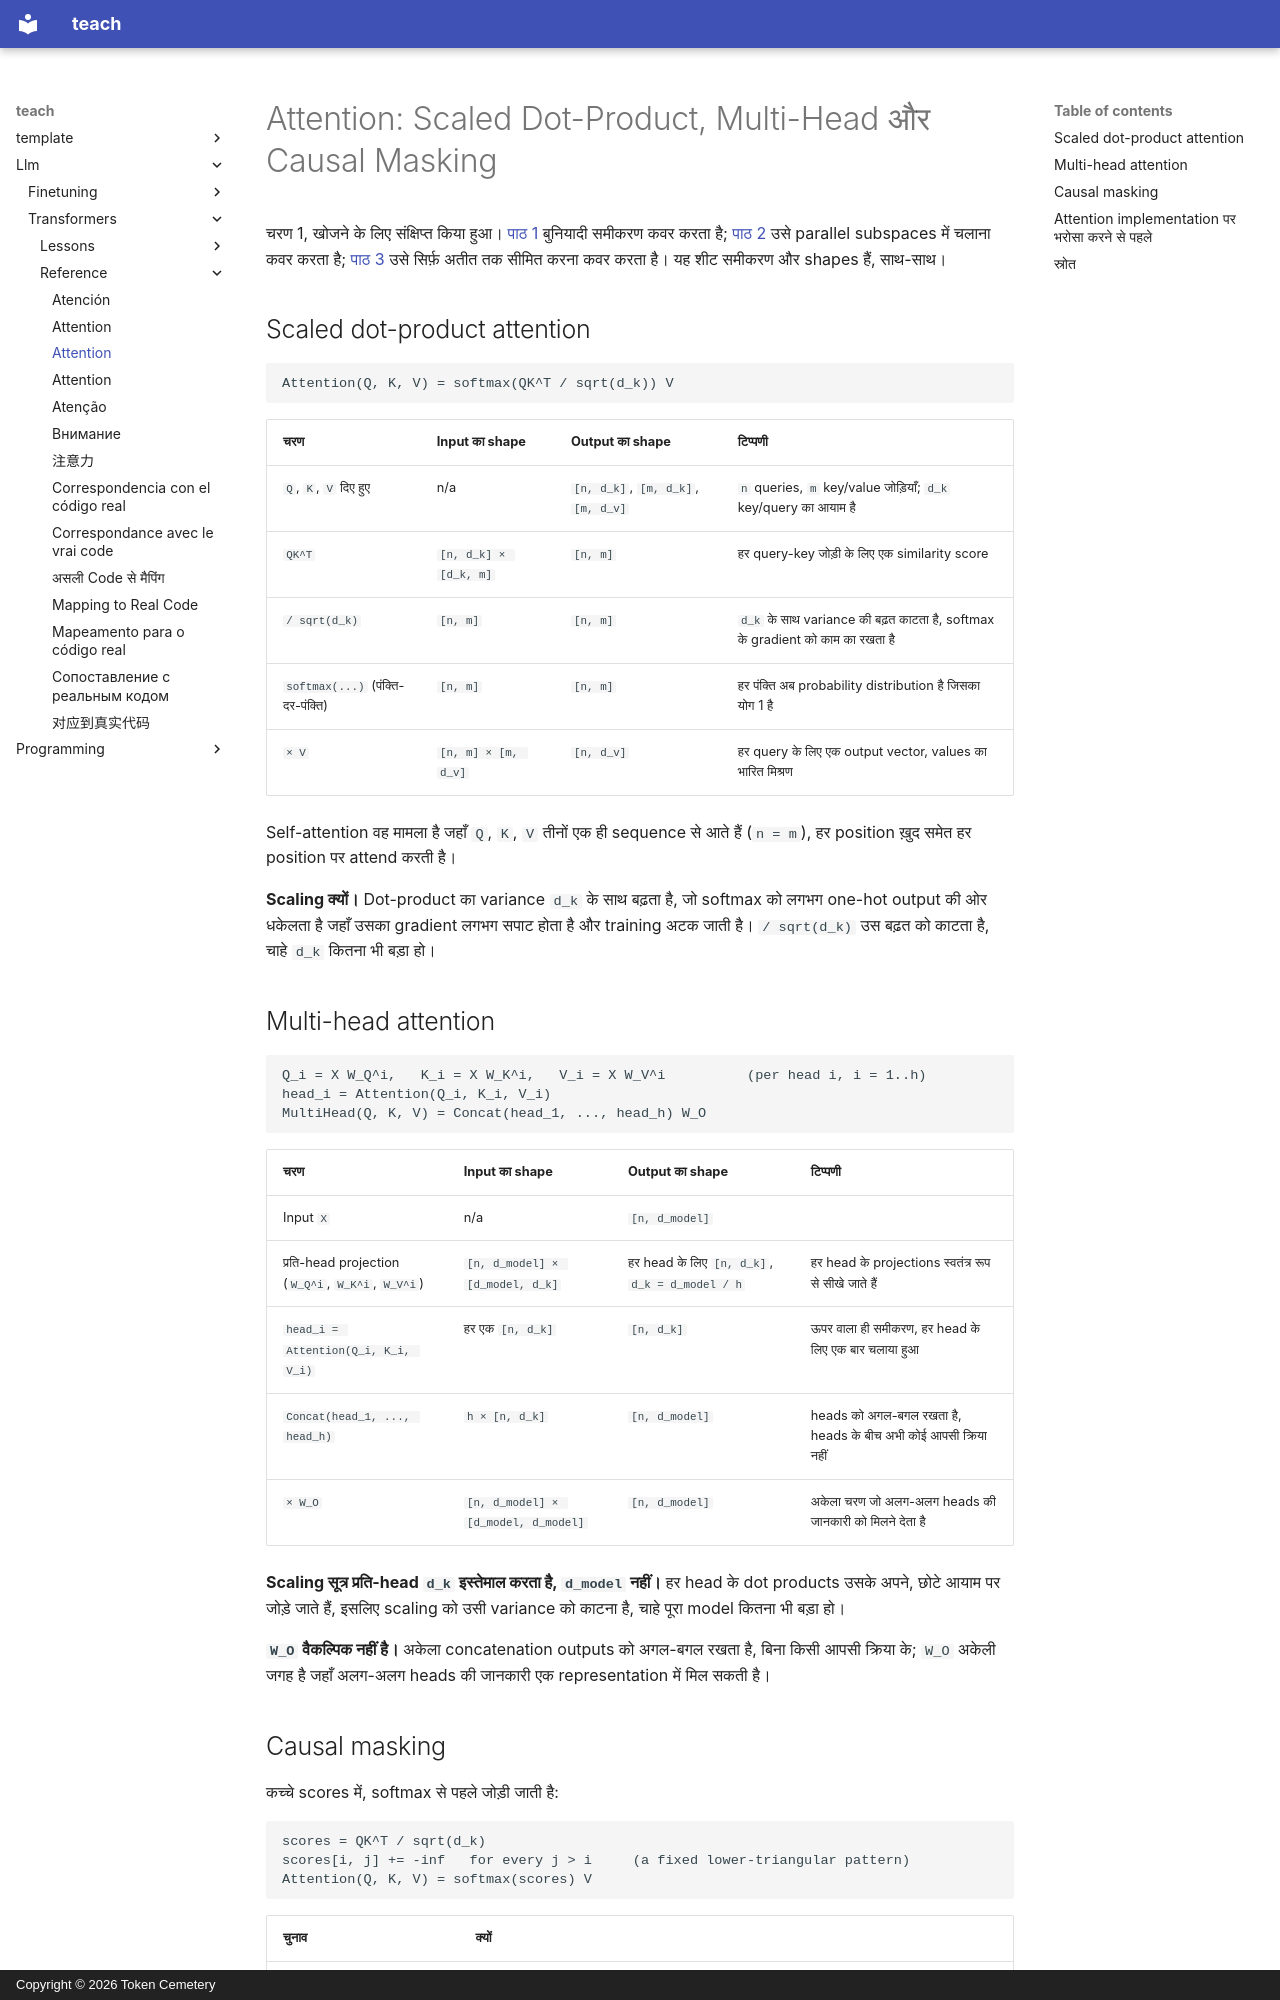

repository: TokenCemetery/teach · page: llm/transformers/reference/attention.hi/index.html · generator: mkdocs · copyright: Copyright © 2026 Token Cemetery

---
title: "Attention"
description: "Scaled dot-product attention, multi-head attention और causal masking, हर चरण पर tensor shapes के नोट के साथ"
type: reference
---

# Attention: Scaled Dot-Product, Multi-Head और Causal Masking

चरण 1, खोजने के लिए संक्षिप्त किया हुआ। [पाठ 1](../lessons/0001-scaled-dot-product-attention.md) बुनियादी समीकरण कवर करता है; [पाठ 2](../lessons/0002-multi-head-attention.md) उसे parallel subspaces में चलाना कवर करता है; [पाठ 3](../lessons/0003-causal-masking.md) उसे सिर्फ़ अतीत तक सीमित करना कवर करता है। यह शीट समीकरण और shapes हैं, साथ-साथ।

## Scaled dot-product attention

```text
Attention(Q, K, V) = softmax(QK^T / sqrt(d_k)) V
```

| चरण | Input का shape | Output का shape | टिप्पणी |
|---|---|---|---|
| `Q`, `K`, `V` दिए हुए | n/a | `[n, d_k]`, `[m, d_k]`, `[m, d_v]` | `n` queries, `m` key/value जोड़ियाँ; `d_k` key/query का आयाम है |
| `QK^T` | `[n, d_k] × [d_k, m]` | `[n, m]` | हर query-key जोड़ी के लिए एक similarity score |
| `/ sqrt(d_k)` | `[n, m]` | `[n, m]` | `d_k` के साथ variance की बढ़त काटता है, softmax के gradient को काम का रखता है |
| `softmax(...)` (पंक्ति-दर-पंक्ति) | `[n, m]` | `[n, m]` | हर पंक्ति अब probability distribution है जिसका योग 1 है |
| `× V` | `[n, m] × [m, d_v]` | `[n, d_v]` | हर query के लिए एक output vector, values का भारित मिश्रण |

Self-attention वह मामला है जहाँ `Q`, `K`, `V` तीनों एक ही sequence से आते हैं (`n = m`), हर position ख़ुद समेत हर position पर attend करती है।

**Scaling क्यों।** Dot-product का variance `d_k` के साथ बढ़ता है, जो softmax को लगभग one-hot output की ओर धकेलता है जहाँ उसका gradient लगभग सपाट होता है और training अटक जाती है। `/ sqrt(d_k)` उस बढ़त को काटता है, चाहे `d_k` कितना भी बड़ा हो।

## Multi-head attention

```text
Q_i = X W_Q^i,   K_i = X W_K^i,   V_i = X W_V^i          (per head i, i = 1..h)
head_i = Attention(Q_i, K_i, V_i)
MultiHead(Q, K, V) = Concat(head_1, ..., head_h) W_O
```

| चरण | Input का shape | Output का shape | टिप्पणी |
|---|---|---|---|
| Input `X` | n/a | `[n, d_model]` | |
| प्रति-head projection (`W_Q^i`, `W_K^i`, `W_V^i`) | `[n, d_model] × [d_model, d_k]` | हर head के लिए `[n, d_k]`, `d_k = d_model / h` | हर head के projections स्वतंत्र रूप से सीखे जाते हैं |
| `head_i = Attention(Q_i, K_i, V_i)` | हर एक `[n, d_k]` | `[n, d_k]` | ऊपर वाला ही समीकरण, हर head के लिए एक बार चलाया हुआ |
| `Concat(head_1, ..., head_h)` | `h × [n, d_k]` | `[n, d_model]` | heads को अगल-बगल रखता है, heads के बीच अभी कोई आपसी क्रिया नहीं |
| `× W_O` | `[n, d_model] × [d_model, d_model]` | `[n, d_model]` | अकेला चरण जो अलग-अलग heads की जानकारी को मिलने देता है |

**Scaling सूत्र प्रति-head `d_k` इस्तेमाल करता है, `d_model` नहीं।** हर head के dot products उसके अपने, छोटे आयाम पर जोड़े जाते हैं, इसलिए scaling को उसी variance को काटना है, चाहे पूरा model कितना भी बड़ा हो।

**`W_O` वैकल्पिक नहीं है।** अकेला concatenation outputs को अगल-बगल रखता है, बिना किसी आपसी क्रिया के; `W_O` अकेली जगह है जहाँ अलग-अलग heads की जानकारी एक representation में मिल सकती है।
